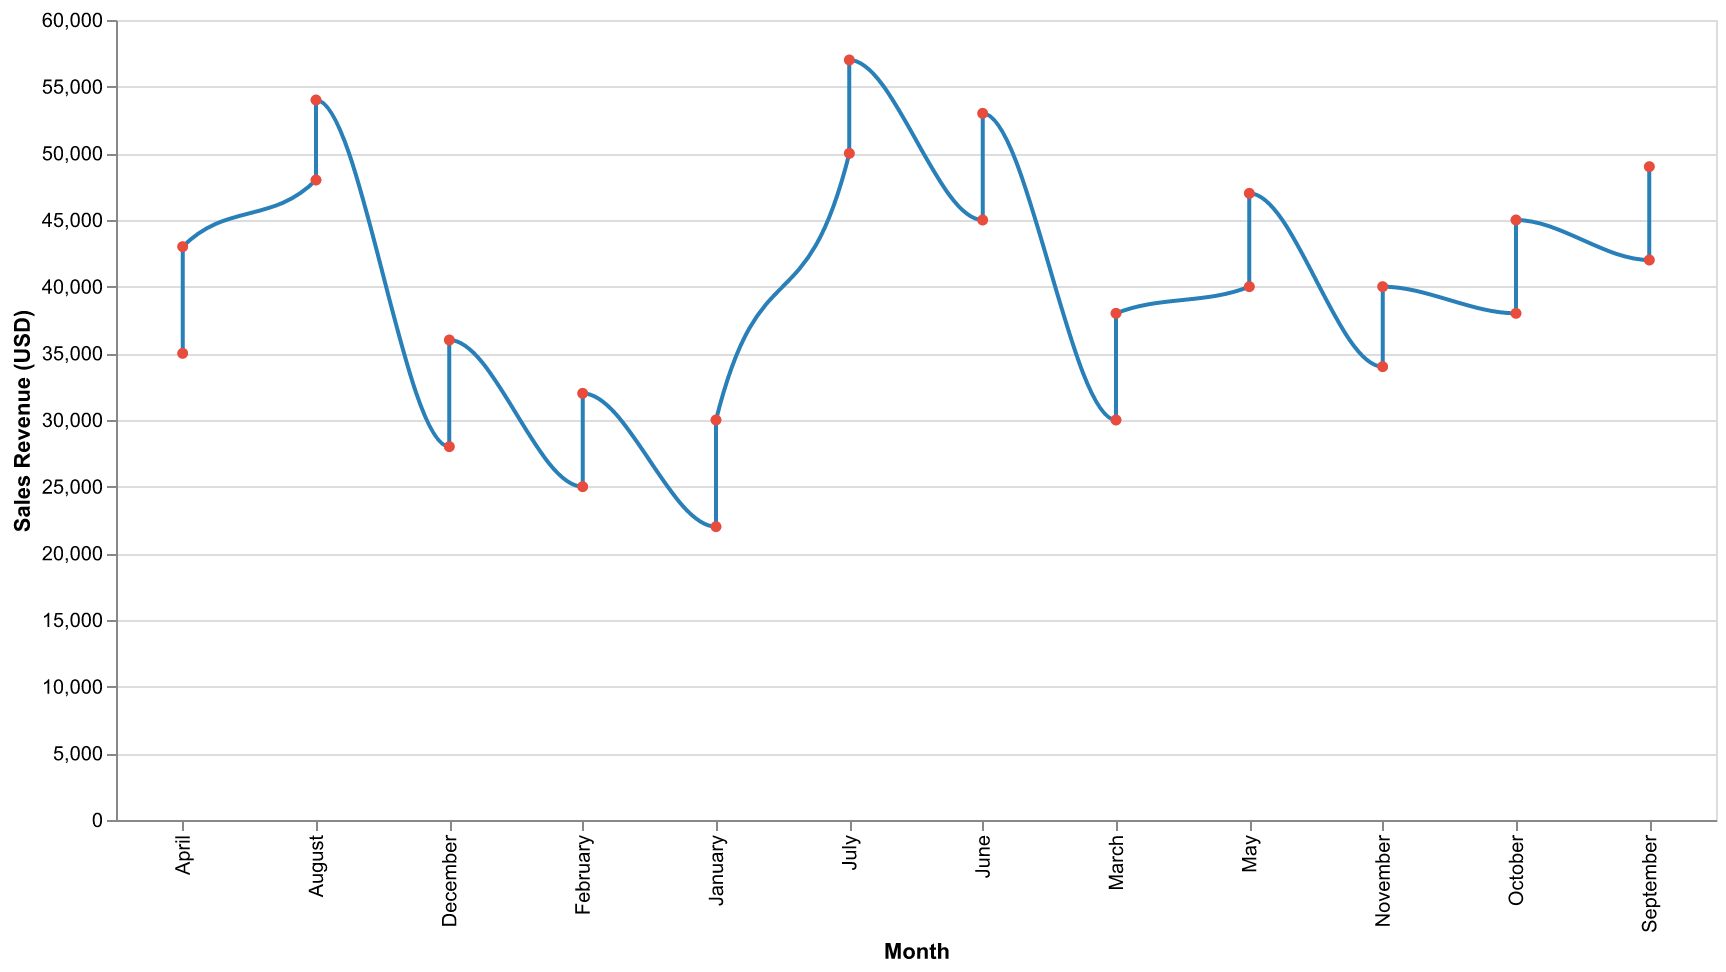

Data behind this chart, as committed beside it:
Month, Sales Revenue
January, 22000
February, 25000
March, 30000
April, 35000
May, 40000
June, 45000
July, 50000
August, 48000
September, 42000
October, 38000
November, 34000
December, 28000
January, 30000
February, 32000
March, 38000
April, 43000
May, 47000
June, 53000
July, 57000
August, 54000
September, 49000
October, 45000
November, 40000
December, 36000
